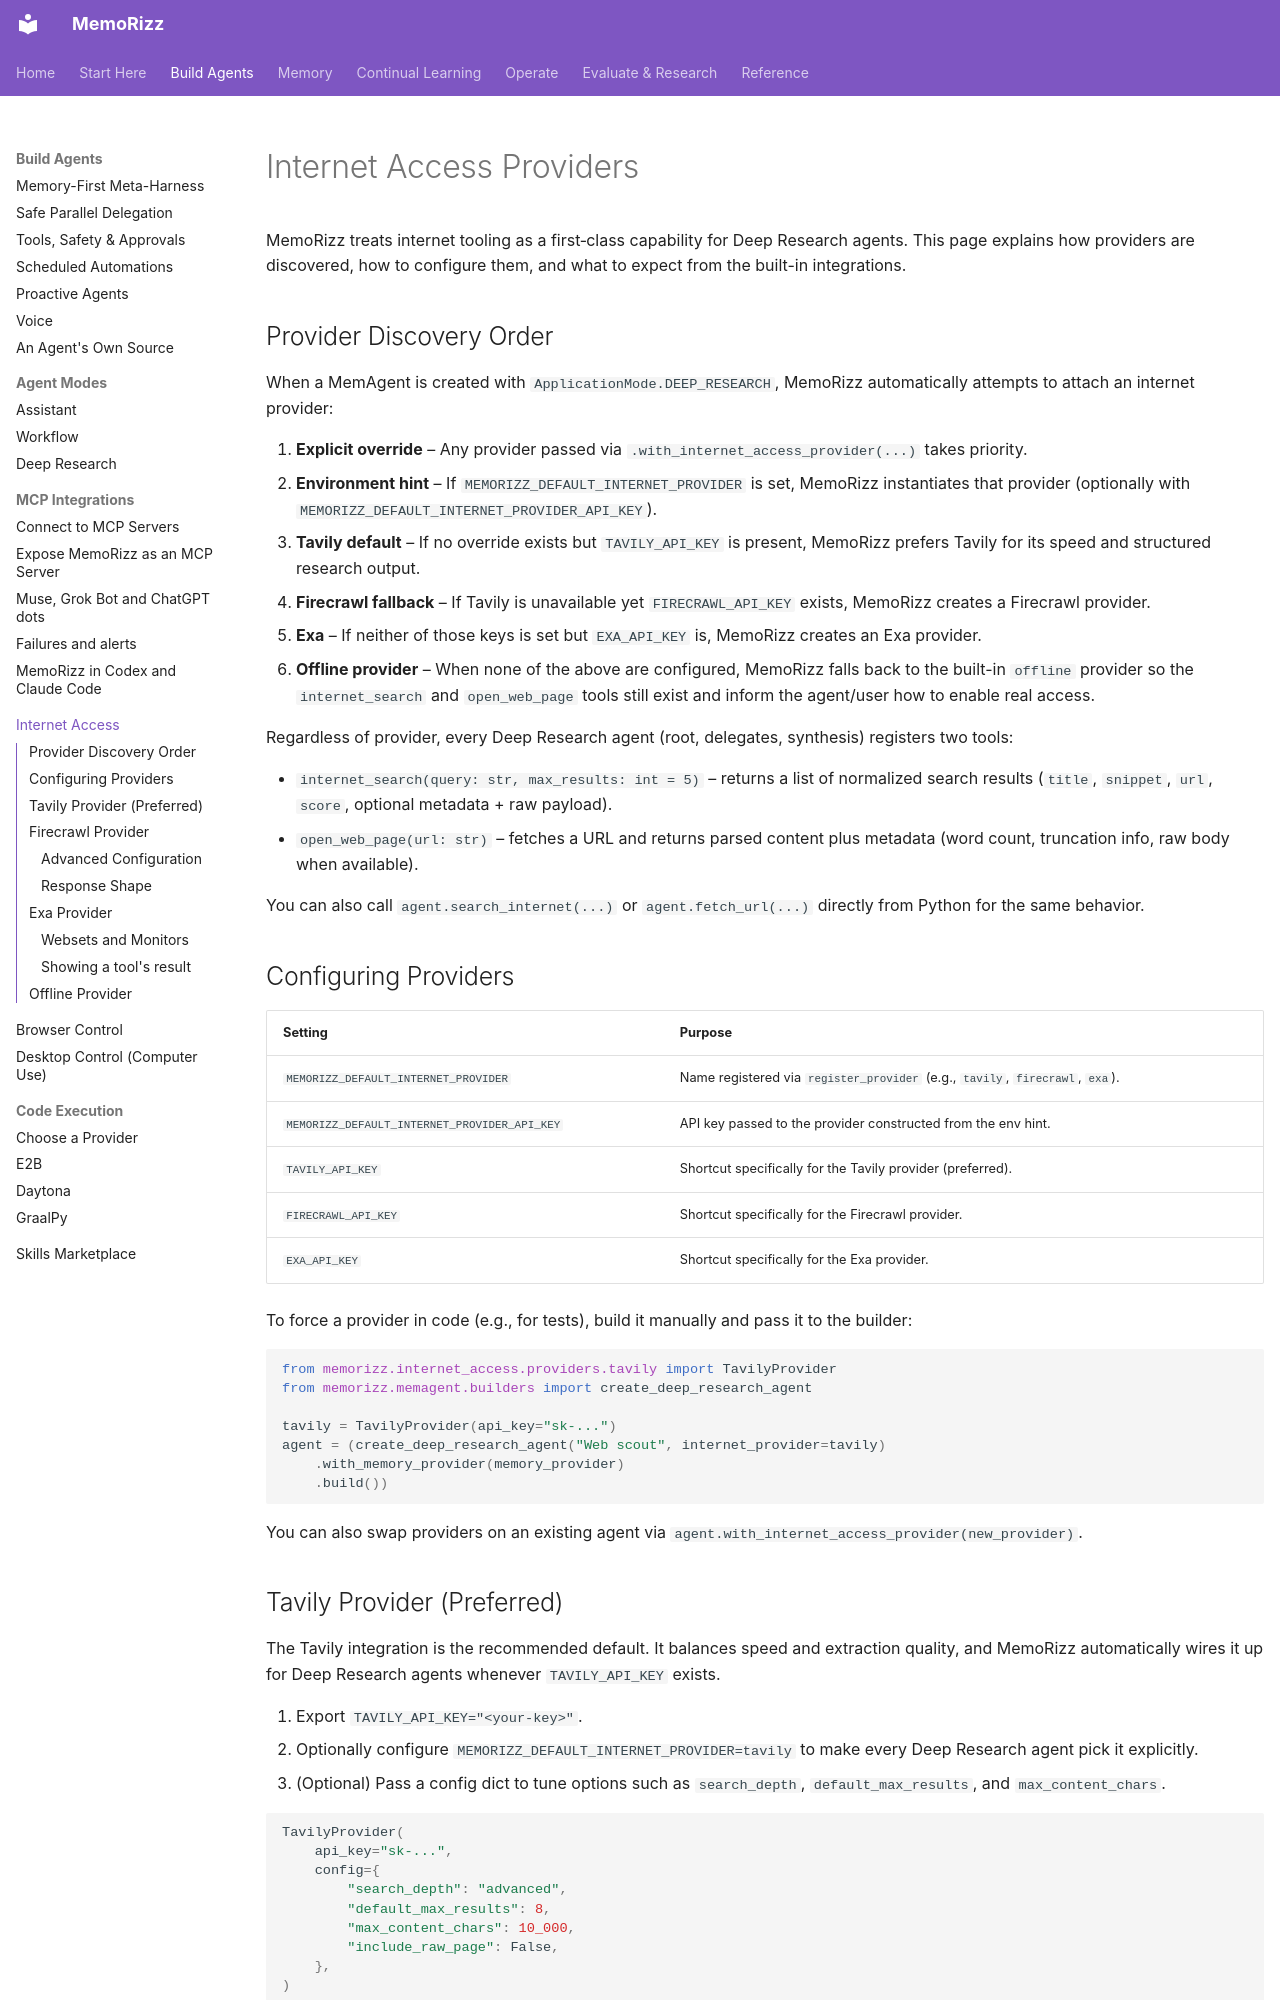

repository: RichmondAlake/memorizz · page: internet-access/providers/index.html · generator: mkdocs

# Internet Access Providers

MemoRizz treats internet tooling as a first‑class capability for Deep Research agents. This page explains how providers are discovered, how to configure them, and what to expect from the built-in integrations.

## Provider Discovery Order

When a MemAgent is created with `ApplicationMode.DEEP_RESEARCH`, MemoRizz automatically attempts to attach an internet provider:

1. **Explicit override** – Any provider passed via `.with_internet_access_provider(...)` takes priority.
2. **Environment hint** – If `MEMORIZZ_DEFAULT_INTERNET_PROVIDER` is set, MemoRizz instantiates that provider (optionally with `MEMORIZZ_DEFAULT_INTERNET_PROVIDER_API_KEY`).
3. **Tavily default** – If no override exists but `TAVILY_API_KEY` is present, MemoRizz prefers Tavily for its speed and structured research output.
4. **Firecrawl fallback** – If Tavily is unavailable yet `FIRECRAWL_API_KEY` exists, MemoRizz creates a Firecrawl provider.
5. **Exa** – If neither of those keys is set but `EXA_API_KEY` is, MemoRizz creates an Exa provider.
6. **Offline provider** – When none of the above are configured, MemoRizz falls back to the built-in `offline` provider so the `internet_search` and `open_web_page` tools still exist and inform the agent/user how to enable real access.

Regardless of provider, every Deep Research agent (root, delegates, synthesis) registers two tools:

- `internet_search(query: str, max_results: int = 5)` – returns a list of normalized search results (`title`, `snippet`, `url`, `score`, optional metadata + raw payload).
- `open_web_page(url: str)` – fetches a URL and returns parsed content plus metadata (word count, truncation info, raw body when available).

You can also call `agent.search_internet(...)` or `agent.fetch_url(...)` directly from Python for the same behavior.

## Configuring Providers

| Setting | Purpose |
| --- | --- |
| `MEMORIZZ_DEFAULT_INTERNET_PROVIDER` | Name registered via `register_provider` (e.g., `tavily`, `firecrawl`, `exa`). |
| `MEMORIZZ_DEFAULT_INTERNET_PROVIDER_API_KEY` | API key passed to the provider constructed from the env hint. |
| `TAVILY_API_KEY` | Shortcut specifically for the Tavily provider (preferred). |
| `FIRECRAWL_API_KEY` | Shortcut specifically for the Firecrawl provider. |
| `EXA_API_KEY` | Shortcut specifically for the Exa provider. |

To force a provider in code (e.g., for tests), build it manually and pass it to the builder:

```python
from memorizz.internet_access.providers.tavily import TavilyProvider
from memorizz.memagent.builders import create_deep_research_agent

tavily = TavilyProvider(api_key="sk-...")
agent = (create_deep_research_agent("Web scout", internet_provider=tavily)
    .with_memory_provider(memory_provider)
    .build())
```

You can also swap providers on an existing agent via `agent.with_internet_access_provider(new_provider)`.
